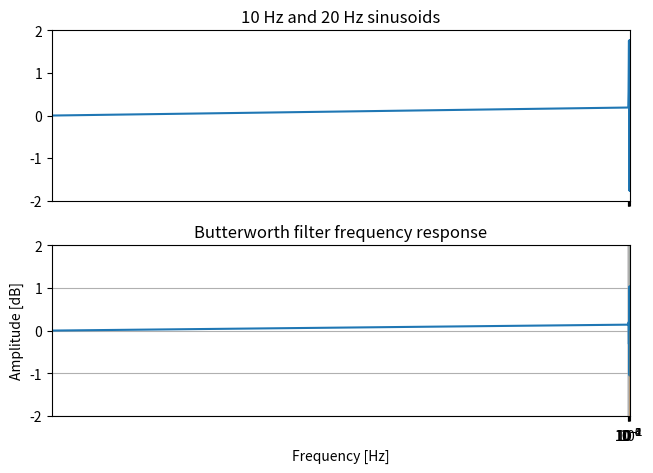
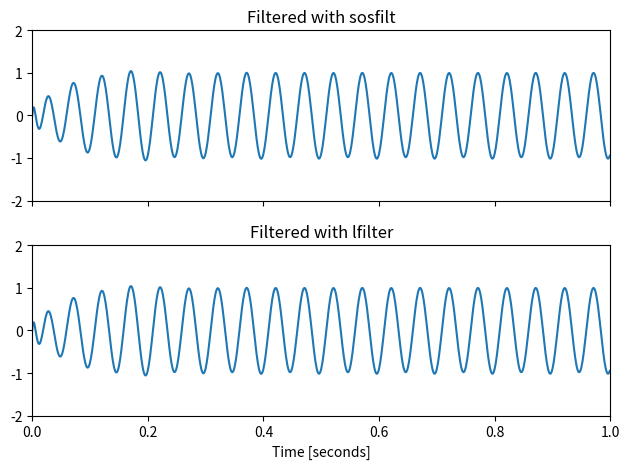

The script that saved these images, in order:
# -*- coding: utf-8 -*-
import numpy as np
import matplotlib.pyplot as plt
from scipy import signal

"""    
    Generate a signal made up of 10 Hz and 20 Hz, sampled at 1 kHz
"""

fs = 1000    #sampled = 1KHz
fo = 15      #cutoff freq = 15Hz
filter_order = 10

t = np.linspace(0, 1, fs, False)  # 1 second, sampled 1KHz
sig = np.sin(2*np.pi*10*t) + np.sin(2*np.pi*20*t)
fig, (ax1, ax2) = plt.subplots(2, 1, sharex=True)
ax1.plot(t, sig)
ax1.set_title('10 Hz and 20 Hz sinusoids')
ax1.axis([0, 1, -2, 2])

sos = signal.butter(filter_order, fo, 'hp', fs=fs, output='sos')
filtered_sos = signal.sosfilt(sos, sig)
ax2.plot(t, filtered_sos)
ax2.set_title('After 15 Hz high-pass filter')
ax2.axis([0, 1, -2, 2])
ax2.set_xlabel('Time [seconds]')
plt.tight_layout()
plt.show()

b, a = signal.butter(filter_order, fo, 'hp', fs=fs)
print ("b coefficient:")
print (b)
print ("a coefficient:")
print (a)

w, h = signal.freqz(b, a, fs=fs)
fig = plt.semilogx(w, 20 * np.log10(abs(h)))
plt.title('Butterworth filter frequency response')
plt.xlabel('Frequency [Hz]')
plt.ylabel('Amplitude [dB]')
plt.margins(0, 0.1)
plt.grid(which='both', axis='both')
plt.axvline(fo, color='green') # cutoff frequency
plt.show()

fig, (ax1, ax2) = plt.subplots(2, 1, sharex=True)
ax1.plot(t, filtered_sos)
ax1.set_title('Filtered with sosfilt')
ax1.axis([0, 1, -2, 2])

filtered_ba = signal.lfilter(b, a, sig)
ax2.plot(t, filtered_ba)
ax2.set_title('Filtered with lfilter')
ax2.axis([0, 1, -2, 2])
ax2.set_xlabel('Time [seconds]')
plt.tight_layout()
plt.show()



